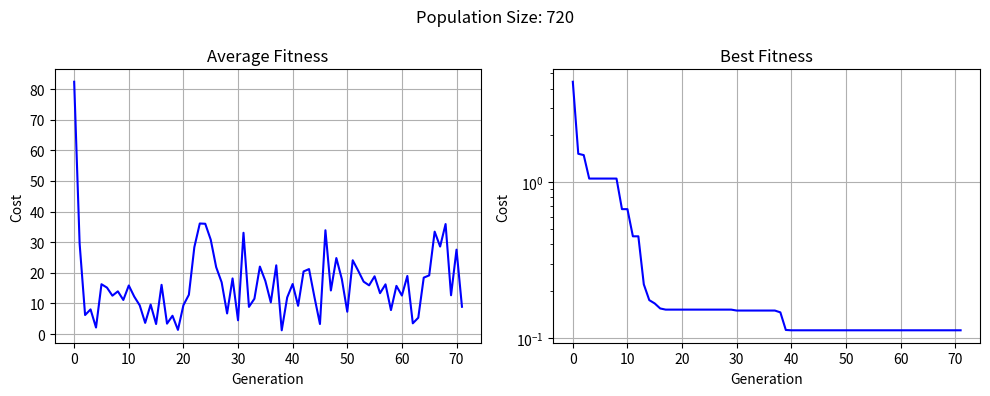
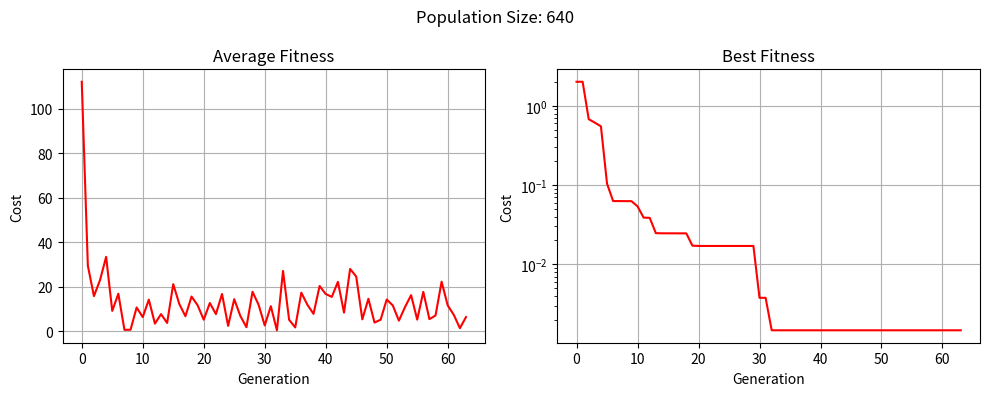
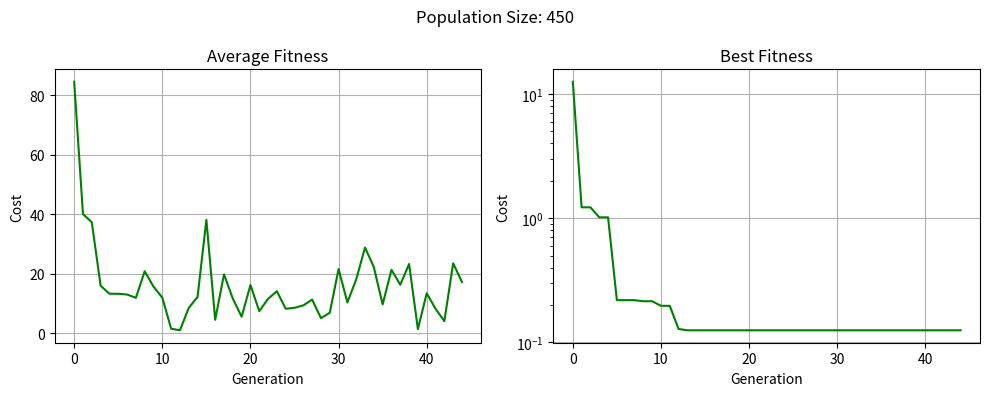
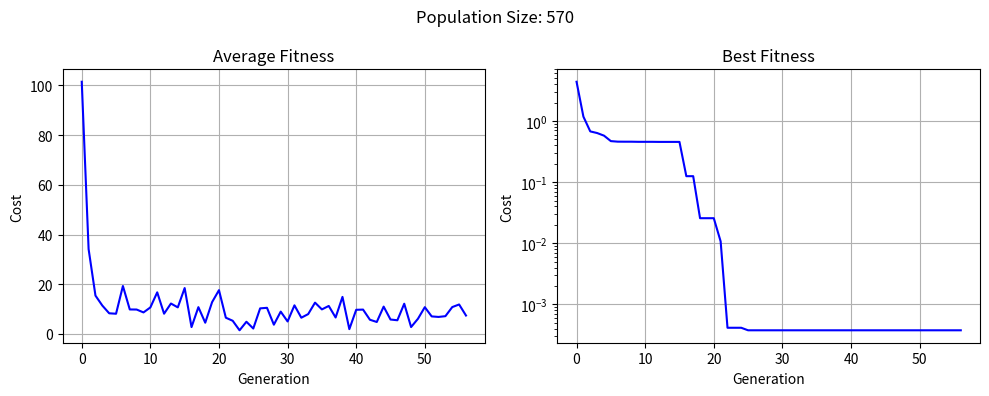
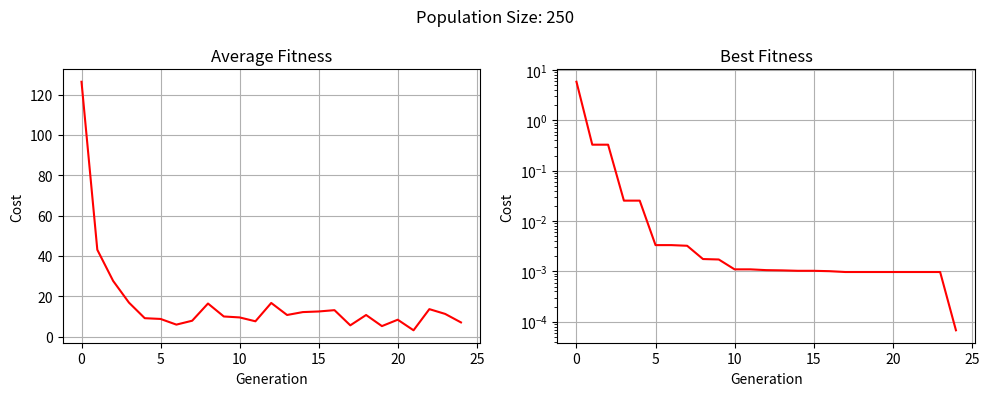
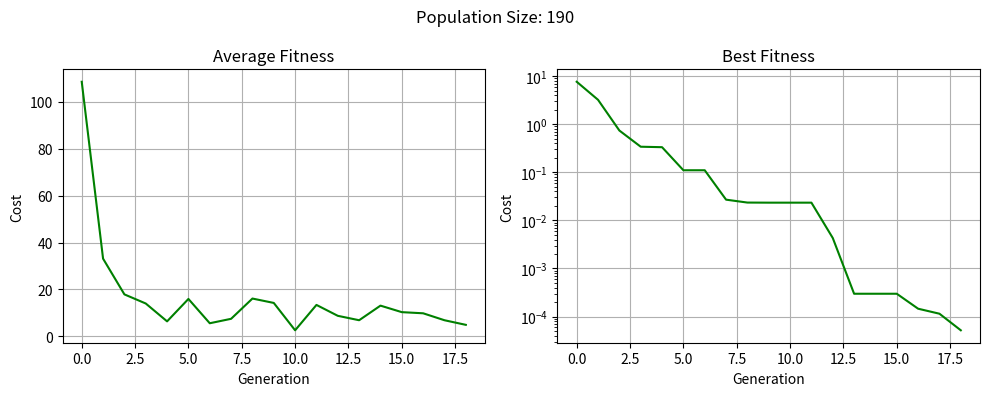
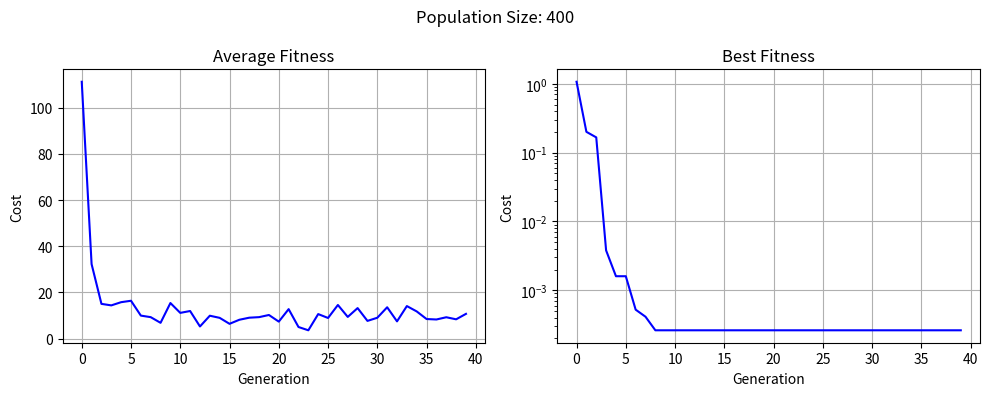
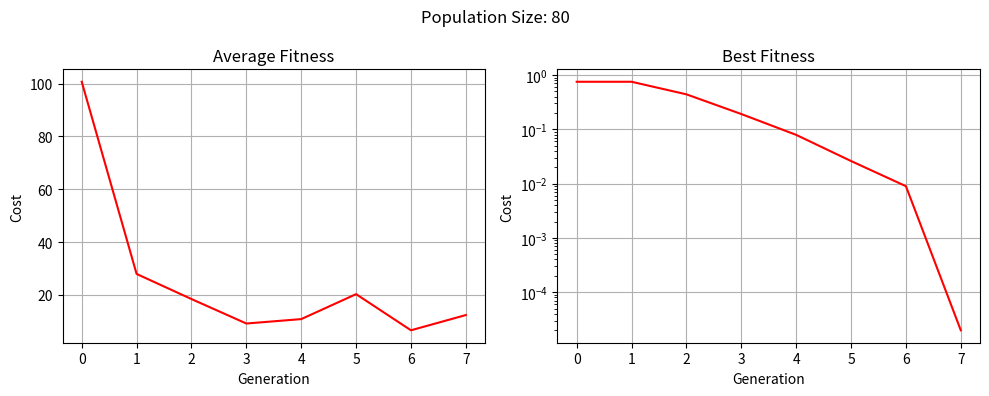
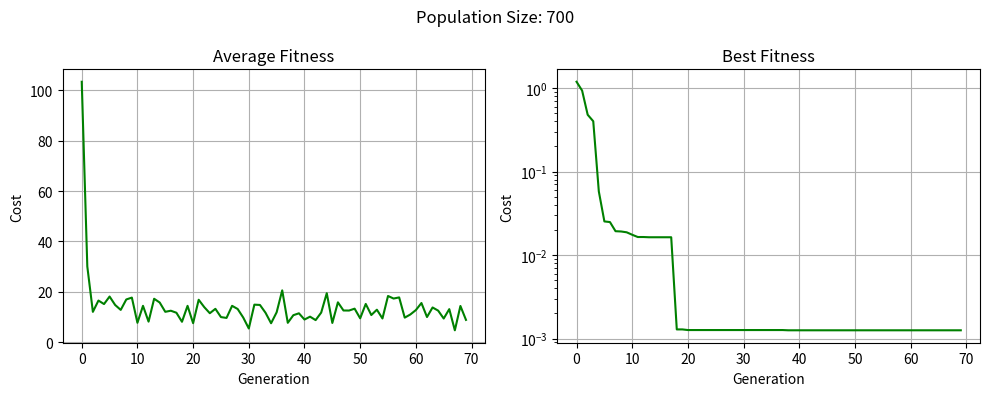

Source code (Python) for these figures, in order:
# -*- coding: utf-8 -*-
"""
Binary Genetic Algorithm - From Scratch in Python
Optimization of Sphere and Levy functions using binary-encoded chromosomes

Features:
- Binary encoding/decoding with configurable precision
- One-point and two-point crossover
- Mutation by inversion and bit-flip
- Roulette wheel selection + elitism
- Visualization of convergence
"""

import random
import numpy as np
import matplotlib.pyplot as plt
from mpl_toolkits.mplot3d import Axes3D

pi = 3.14159265359

# Global lists to store results across runs
all_avg_list = []
all_best_list = []
generations_list = []


# ================================
# 1. Encoding / Decoding Functions
# ================================

def bin_encode(chromosome, bin_step, min_val, precision):
    """Encode a single real-valued gene into binary string"""
    ret = ""
    for gene in chromosome:
        val = int(round((gene - min_val) / bin_step))
        ret += bin(val)[2:].zfill(precision)  # Pad with zeros
    return ret


def bin_encode_chromosomes(chromosomes, precision, max_val, min_val):
    """Encode entire population (list of individuals) into binary"""
    bin_step = (max_val - min_val) / (2**precision - 1)
    return [bin_encode(ind, bin_step, min_val, precision) for ind in chromosomes]


def bin_decode(chromosome, bin_step, min_val, precision):
    """Decode a binary chromosome back to real values"""
    ret = []
    for i in range(0, len(chromosome), precision):
        bits = chromosome[i:i + precision]
        val = int(bits, 2)
        real_val = val * bin_step + min_val
        ret.append(real_val)
    return ret


def bin_decode_chromosomes(chromosomes, precision, max_val, min_val):
    """Decode entire population"""
    bin_step = (max_val - min_val) / (2**precision - 1)
    return [bin_decode(ind, bin_step, min_val, precision) for ind in chromosomes]


# ================================
# 2. Population Initialization
# ================================

def generate_initial_population(length, max_val, min_val, pop_size):
    """Generate random real-valued initial population"""
    return [[random.uniform(min_val, max_val) for _ in range(length)] for _ in range(pop_size)]


def population_stats(costs):
    """Return best and average fitness"""
    return costs[0], sum(costs) / len(costs)


# ================================
# 3. Selection Methods
# ================================

def rank_chromosomes(cost_func, chromosomes):
    """Rank individuals by fitness (lower = better)"""
    costs = [cost_func(ind) for ind in chromosomes]
    ranked = sorted(zip(chromosomes, costs), key=lambda x: x[1])
    chromosomes_sorted, costs_sorted = zip(*ranked)
    return list(chromosomes_sorted), list(costs_sorted)


def natural_selection(chromosomes, n_keep):
    """Keep only the top n individuals (elitism style)"""
    return chromosomes[:n_keep]


def roulette_selection(parents):
    """Roulette wheel selection - higher fitness = higher chance"""
    pairs = []
    for _ in range(0, len(parents), 2):
        weights = [(len(parents) - i) * random.random() for i in range(len(parents))]
        # Find two best weighted individuals
        max1 = weights.index(max(weights))
        weights[max1] = -1
        max2 = weights.index(max(weights))
        pairs.append([parents[max1], parents[max2]])
    return pairs


# ================================
# 4. Crossover Operators
# ================================

def one_point_crossover(pairs):
    """Single-point crossover"""
    children = []
    for parent1, parent2 in pairs:
        point = random.randint(1, len(parent1) - 1)
        child1 = parent1[:point] + parent2[point:]
        child2 = parent2[:point] + parent1[point:]
        children.extend([child1, child2])
    return children


def two_point_crossover(pairs):
    """Two-point crossover"""
    children = []
    for parent1, parent2 in pairs:
        p1 = random.randint(0, len(parent1) - 1)
        p2 = random.randint(0, len(parent1) - 1)
        start, end = min(p1, p2), max(p1, p2)
        child1 = parent1[:start] + parent2[start:end] + parent1[end:]
        child2 = parent2[:start] + parent1[start:end] + parent2[end:]
        children.extend([child1, child2])
    return children


# ================================
# 5. Mutation Operators
# ================================

def inversion_mutation(chromosomes, mutation_rate):
    """Mutation by inverting a segment (reversal)"""
    mutated = []
    for chrom in chromosomes:
        if random.random() < mutation_rate:
            i = random.randint(0, len(chrom) - 1)
            j = random.randint(0, len(chrom) - 1)
            start, end = min(i, j), max(i, j)
            mutated_part = chrom[start:end][::-1]
            new_chrom = chrom[:start] + mutated_part + chrom[end:]
            mutated.append(new_chrom)
        else:
            mutated.append(chrom)
    return mutated


def bitflip_mutation(chromosomes, mutation_rate):
    """Classic bit-flip mutation"""
    mutated = []
    for chrom in chromosomes:
        if random.random() < mutation_rate:
            pos = random.randint(0, len(chrom) - 1)
            flipped_bit = '1' if chrom[pos] == '0' else '0'
            new_chrom = chrom[:pos] + flipped_bit + chrom[pos+1:]
            mutated.append(new_chrom)
        else:
            mutated.append(chrom)
    return mutated


# ================================
# 6. Elitism
# ================================

def apply_elitism(best_old, new_population, elitism_rate, pop_size):
    """Keep top individuals from previous generation"""
    n_elite = int(pop_size * elitism_rate)
    return best_old[:n_elite] + new_population[:pop_size - n_elite]


# ================================
# 7. Objective Functions
# ================================

def sphere_function(individual):
    """Sphere function: f(x,y) = x² + y², minimum at (0,0)"""
    x, y = individual
    return x**2 + y**2


def levy_function(individual):
    """Levy function - complex multimodal function, minimum at (1,1)"""
    x, y = individual
    term1 = (np.sin(3 * np.pi * x))**2
    term2 = (x - 1)**2 * (1 + (np.sin(3 * np.pi * y))**2)
    term3 = (y - 1)**2 * (1 + (np.sin(2 * np.pi * y))**2)
    return term1 + term2 + term3


# ================================
# 8. Main Genetic Algorithm Loop
# ================================

def genetic_algorithm(
    cost_func,
    search_range,
    population_size,
    mutation_rate=0.3,
    elitism_rate=0.1,
    chromosome_length=2,
    precision=16,
    max_generations=500
):
    min_val, max_val = search_range

    # Lists for plotting
    avg_history = []
    best_history = []
    stagnation_count = 0
    best_fitness = float('inf')

    # Initialize population
    population = generate_initial_population(chromosome_length, max_val, min_val, population_size)

    for generation in range(max_generations):
        # Evaluate and rank
        ranked_pop, costs = rank_chromosomes(cost_func, population)
        best_fit, avg_fit = population_stats(costs)

        print(f"Gen {generation+1:3d} | Avg: {avg_fit:8.4f} | Best: {best_fit:8.4f} | "
              f"x,y = [{ranked_pop[0][0]:.4f}, {ranked_pop[0][1]:.4f}]")

        avg_history.append(avg_fit)
        best_history.append(best_fit)

        # Check convergence
        if best_fit < 1e-4:
            print(f"\nSolution found! x,y = [{ranked_pop[0][0]:.6f}, {ranked_pop[0][1]:.6f}]")
            save_results(avg_history, best_history, generation)
            return

        if best_fit >= best_fitness:
            stagnation_count += 1
        else:
            best_fitness = best_fit
            stagnation_count = 0

        if stagnation_count > 30:
            print(f"\nConverged (no improvement). Best: x,y = [{ranked_pop[0][0]:.6f}, {ranked_pop[0][1]:.6f}]")
            save_results(avg_history, best_history, generation)
            return

        # Encode to binary
        binary_pop = bin_encode_chromosomes(ranked_pop, precision, max_val, min_val)
        pairs = roulette_selection(binary_pop)
        offspring = two_point_crossover(pairs)
        offspring = inversion_mutation(offspring, mutation_rate)
        # offspring = bitflip_mutation(offspring, mutation_rate)  # Alternative

        # Decode back
        population = bin_decode_chromosomes(offspring, precision, max_val, min_val)

        # Apply elitism
        population = apply_elitism(ranked_pop, population, elitism_rate, population_size)

    print(f"\nMax generations reached. Best: x,y = [{ranked_pop[0][0]:.6f}, {ranked_pop[0][1]:.6f}]")
    save_results(avg_history, best_history, max_generations)


def save_results(avg_hist, best_hist, gens):
    all_avg_list.append(avg_hist)
    all_best_list.append(best_hist)
    generations_list.append(gens)


# ================================
# 9. Plotting Results
# ================================

def plot_convergence():
    colors = ['blue', 'red', 'green', 'purple', 'orange']
    for i, (avg, best, gens) in enumerate(zip(all_avg_list, all_best_list, generations_list)):
        plt.figure(figsize=(10, 4))

        plt.subplot(1, 2, 1)
        plt.plot(avg, label=f'Run {i+1}', color=colors[i])
        plt.title('Average Fitness')
        plt.xlabel('Generation')
        plt.ylabel('Cost')
        plt.grid(True)

        plt.subplot(1, 2, 2)
        plt.plot(best, label=f'Run {i+1}', color=colors[i])
        plt.title('Best Fitness')
        plt.xlabel('Generation')
        plt.ylabel('Cost')
        plt.yscale('log')
        plt.grid(True)

        plt.suptitle(f'Population Size: {len(avg)*10}')  # Rough estimate
        plt.tight_layout()
        plt.show()


# ================================
# 10. Run Experiments
# ================================

if __name__ == "__main__":
    pop_sizes = [20, 50, 100]

    for size in pop_sizes:
        print(f"\n{'='*60}")
        print(f"RUNNING WITH POPULATION SIZE = {size}")
        print(f"{'='*60}\n")
        for run in range(3):  # 3 runs per size
            print(f"--- Run {run+1} ---")
            genetic_algorithm(
                cost_func=levy_function,
                search_range=(-10, 10),
                population_size=size,
                mutation_rate=0.4,
                elitism_rate=0.1,
                precision=16,
                max_generations=400
            )

        plot_convergence()
        # Reset for next population size
        all_avg_list.clear()
        all_best_list.clear()
        generations_list.clear()
